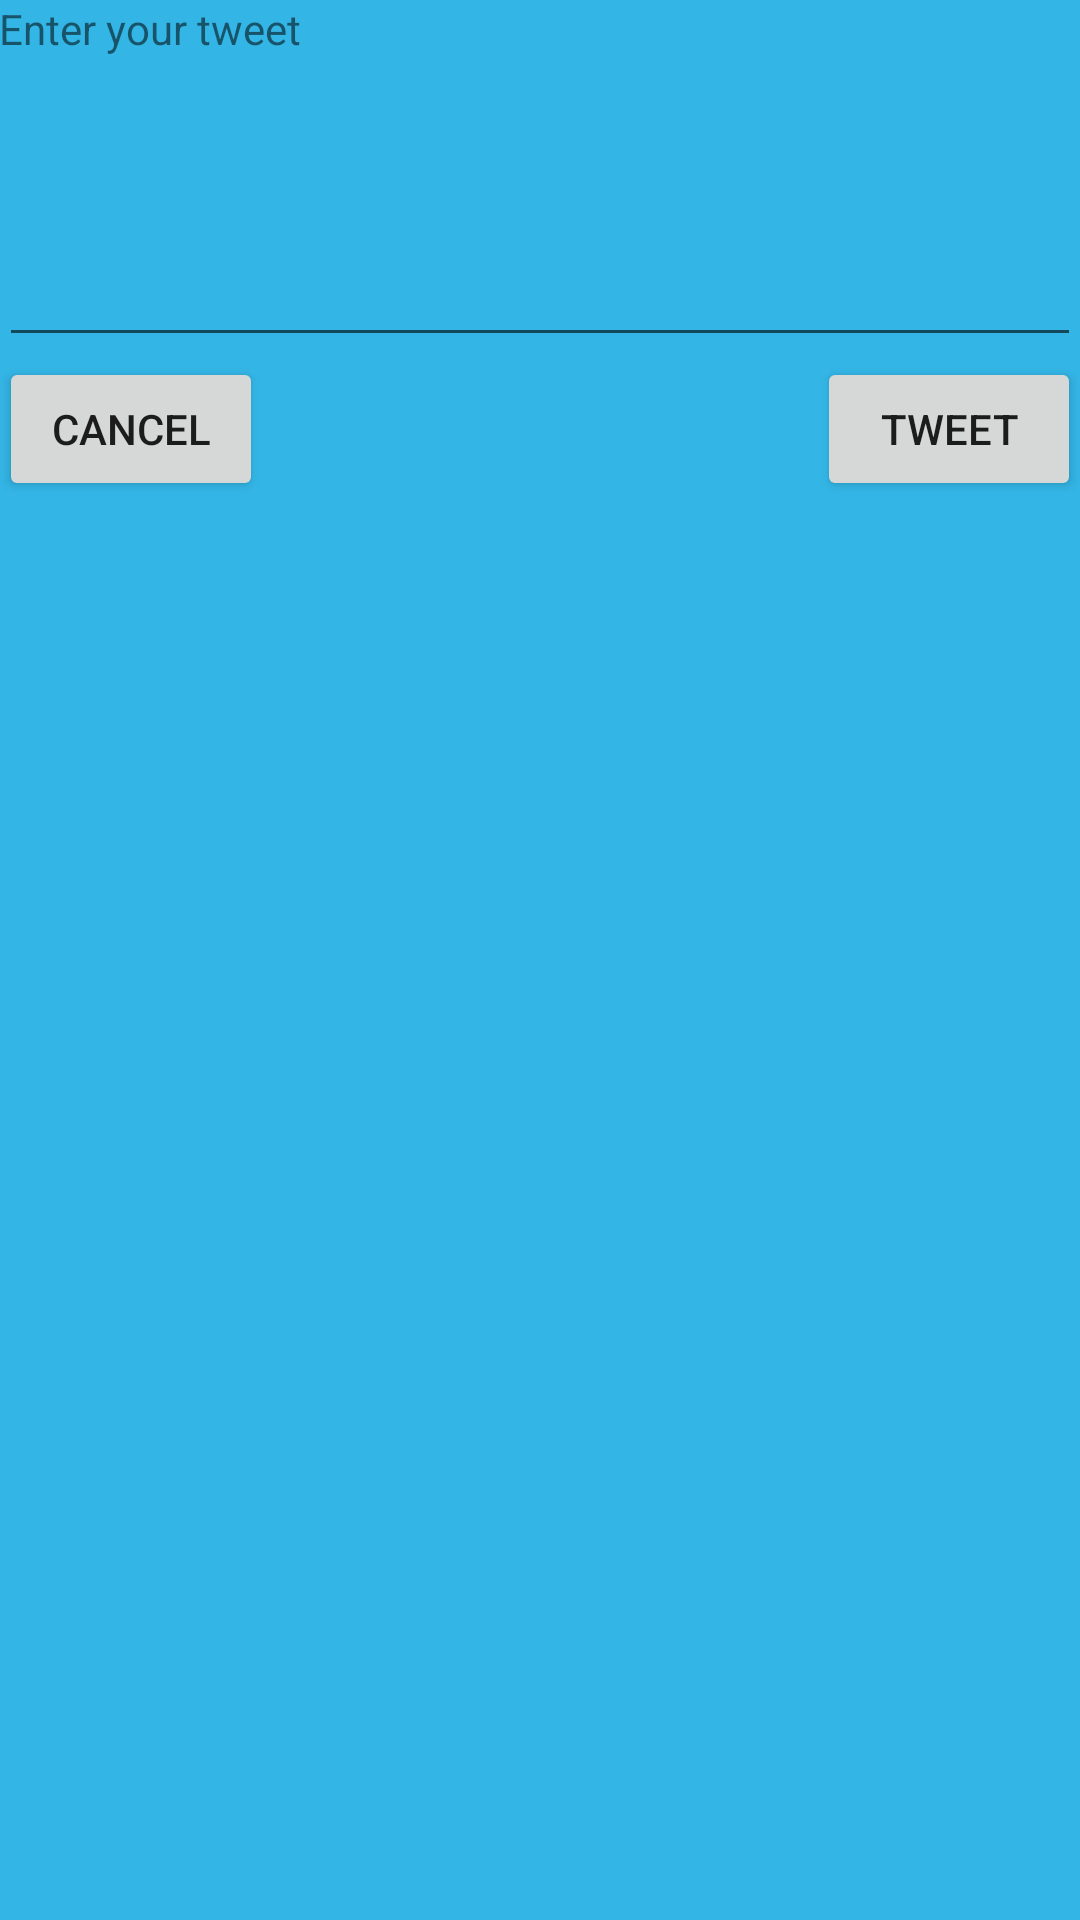

Reconstruct the res/layout file that produces this screen, plus the resources it refers to.
<!-- AndroidManifest.xml: application theme AppTheme -->
<!-- res/layout/activity_compose.xml -->
<RelativeLayout xmlns:android="http://schemas.android.com/apk/res/android"
    xmlns:tools="http://schemas.android.com/tools" android:layout_width="match_parent"
    android:layout_height="match_parent" android:paddingLeft="@dimen/activity_horizontal_margin"
    android:paddingRight="@dimen/activity_horizontal_margin"
    android:paddingTop="@dimen/activity_vertical_margin"
    android:paddingBottom="@dimen/activity_vertical_margin"
    tools:context="com.codepath.apps.simpletweet.ComposeActivity"
    android:id="@+id/composeLayout">

    <EditText
        android:layout_width="wrap_content"
        android:layout_height="wrap_content"
        android:inputType="textMultiLine"
        android:ems="10"
        android:id="@+id/etTweet"
        android:layout_below="@+id/tvEnterTweet"
        android:layout_alignParentLeft="true"
        android:layout_alignParentStart="true"
        android:layout_alignParentRight="true"
        android:layout_alignParentEnd="true"
        android:lineSpacingMultiplier="1.8"
        android:maxLines="7"
        android:maxLength="150"
        android:height="100dp" />

    <TextView
        android:layout_width="wrap_content"
        android:layout_height="wrap_content"
        android:text="@string/enter_tweet"
        android:id="@+id/tvEnterTweet"
        android:layout_alignParentTop="true"
        android:layout_alignParentLeft="true"
        android:layout_alignParentStart="true" />

    <Button
        android:layout_width="wrap_content"
        android:layout_height="wrap_content"
        android:text="Cancel"
        android:id="@+id/btCancel"
        android:onClick="cancelTweet"
        android:layout_below="@+id/etTweet"
        android:layout_alignParentLeft="true"
        android:layout_alignParentStart="true" />

    <Button
        android:layout_width="wrap_content"
        android:layout_height="wrap_content"
        android:text="Tweet"
        android:id="@+id/btTweet"
        android:onClick="postTweet"
        android:layout_below="@+id/etTweet"
        android:layout_alignParentRight="true"
        android:layout_alignParentEnd="true" />
</RelativeLayout>
<!-- resources referenced by this layout -->
<resources>
  <string name="enter_tweet">Enter your tweet</string>
  <style name="AppTheme" parent="AppBaseTheme">
  
      </style>
  <style name="AppBaseTheme" parent="Theme.AppCompat.Light.DarkActionBar">
          <item name="android:maxHeight">@dimen/abc_action_bar_default_height_material</item>
          <item name="android:background">@color/blue</item>
          <item name="colorAccent">@color/white</item>
      </style>
  <item name="blue" type="color">#FF33B5E5</item>
  <item name="white" type="color">#FFFFFFFF</item>
</resources>
